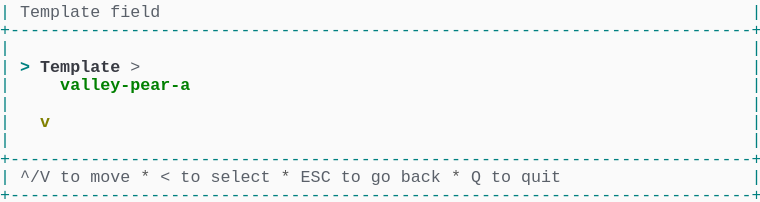
t = 0.00 s
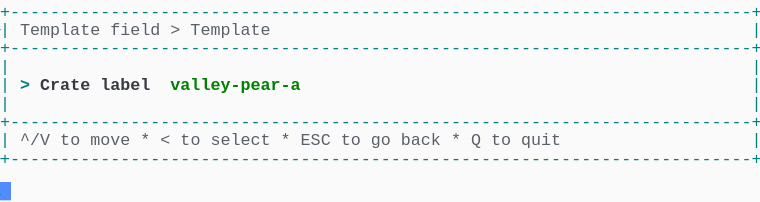
t = 1.58 s
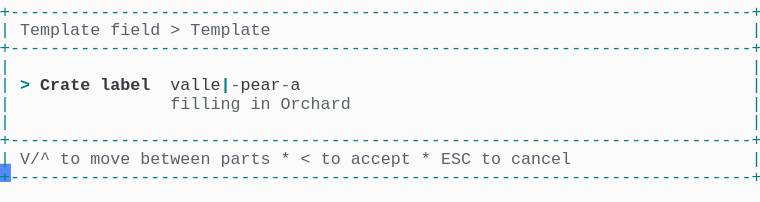
t = 3.41 s
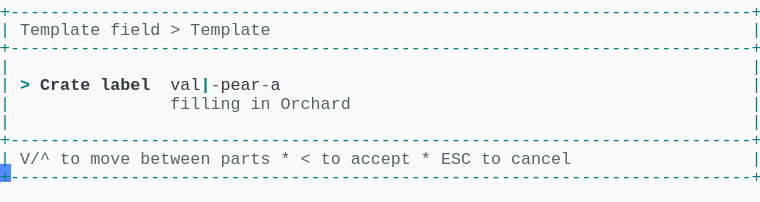
t = 5.04 s
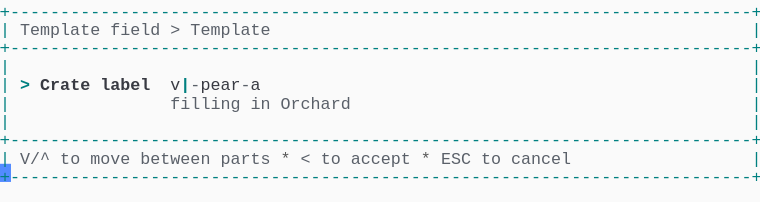
t = 6.65 s
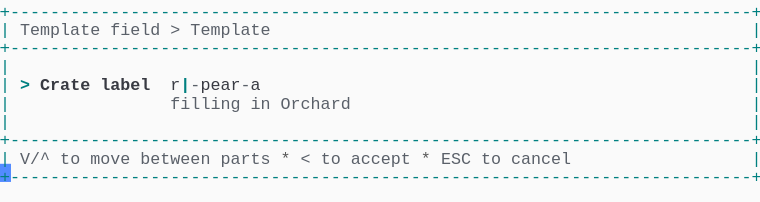
t = 8.28 s

The animated SVG that drew these frames (rendered in a browser with its animation timeline set to each time). Animation: 1 CSS @keyframes rule; frames cover the first 8.28 s, repeats indefinitely.

<svg xmlns="http://www.w3.org/2000/svg" xmlns:xlink="http://www.w3.org/1999/xlink" width="760" height="202.06999999999996"><rect width="760" height="202.06999999999996" rx="0" ry="0" class="a"></rect><svg height="202.06999999999996" viewBox="0 0 76 20.206999999999997" width="760" xmlns="http://www.w3.org/2000/svg" xmlns:xlink="http://www.w3.org/1999/xlink"><style>.a{fill:rgb(250,250,250)}.b{font-family:Consolas,"Courier New",Courier,"Liberation Mono",monospace}.c{fill:rgb(0,128,128);white-space:pre}.d{fill:rgb(90,96,105);white-space:pre}.e{fill:rgb(88,88,88);white-space:pre}.f{fill:rgb(0,128,128);font-weight:bold;white-space:pre}.g{fill:rgb(56,58,66);font-weight:bold;white-space:pre}.h{fill:rgb(56,58,66);white-space:pre}.i{fill:transparent}.j{fill:rgb(82,139,255)}.l{animation-duration:17.125s;animation-iteration-count:infinite;animation-name:k;animation-timing-function:steps(1,end)}.m{fill:rgb(0,128,0);font-weight:bold;white-space:pre}.n{fill:rgb(128,128,0);font-weight:bold;white-space:pre}@keyframes k{0%{transform:translateX(-0px)}0%{transform:translateX(-76px)}8%{transform:translateX(-152px)}12.8%{transform:translateX(-228px)}17.5%{transform:translateX(-304px)}22.3%{transform:translateX(-380px)}27%{transform:translateX(-456px)}31.8%{transform:translateX(-532px)}36.5%{transform:translateX(-608px)}41.2%{transform:translateX(-684px)}46%{transform:translateX(-760px)}50.7%{transform:translateX(-836px)}55.5%{transform:translateX(-912px)}60.2%{transform:translateX(-988px)}65%{transform:translateX(-1064px)}69.7%{transform:translateX(-1140px)}74.5%{transform:translateX(-1216px)}79.2%{transform:translateX(-1292px)}83.9%{transform:translateX(-1368px)}100%{transform:translateX(-1444px)}}</style><g font-family="Consolas, &quot;Courier New&quot;, Courier, &quot;Liberation Mono&quot;, monospace" font-size="1.67" class="b"><defs><symbol id="1"><text x="0" y="1.67" class="c" textLength="76.152" lengthAdjust="spacingAndGlyphs">+--------------------------------------------------------------------------+</text></symbol><symbol id="2"><text x="0" y="1.67" class="c" textLength="1.002" lengthAdjust="spacingAndGlyphs">|</text><text x="75.14999999999999" y="1.67" class="c" textLength="1.002" lengthAdjust="spacingAndGlyphs">|</text></symbol><symbol id="3"><text x="0" y="1.67" class="c" textLength="1.002" lengthAdjust="spacingAndGlyphs">|</text><text x="2.004" y="1.67" class="d" textLength="3.006" lengthAdjust="spacingAndGlyphs">^/V</text><text x="6.012" y="1.67" class="d" textLength="2.004" lengthAdjust="spacingAndGlyphs">to</text><text x="9.017999999999999" y="1.67" class="d" textLength="4.008" lengthAdjust="spacingAndGlyphs">move</text><text x="14.027999999999999" y="1.67" class="e" textLength="1.002" lengthAdjust="spacingAndGlyphs">*</text><text x="16.032" y="1.67" class="d" textLength="1.002" lengthAdjust="spacingAndGlyphs">&lt;</text><text x="18.035999999999998" y="1.67" class="d" textLength="2.004" lengthAdjust="spacingAndGlyphs">to</text><text x="21.041999999999998" y="1.67" class="d" textLength="6.012" lengthAdjust="spacingAndGlyphs">select</text><text x="28.055999999999997" y="1.67" class="e" textLength="1.002" lengthAdjust="spacingAndGlyphs">*</text><text x="30.059999999999995" y="1.67" class="d" textLength="3.006" lengthAdjust="spacingAndGlyphs">ESC</text><text x="34.068" y="1.67" class="d" textLength="2.004" lengthAdjust="spacingAndGlyphs">to</text><text x="37.074" y="1.67" class="d" textLength="2.004" lengthAdjust="spacingAndGlyphs">go</text><text x="40.08" y="1.67" class="d" textLength="4.008" lengthAdjust="spacingAndGlyphs">back</text><text x="45.089999999999996" y="1.67" class="e" textLength="1.002" lengthAdjust="spacingAndGlyphs">*</text><text x="47.093999999999994" y="1.67" class="d" textLength="1.002" lengthAdjust="spacingAndGlyphs">Q</text><text x="49.098" y="1.67" class="d" textLength="2.004" lengthAdjust="spacingAndGlyphs">to</text><text x="52.104" y="1.67" class="d" textLength="4.008" lengthAdjust="spacingAndGlyphs">quit</text><text x="75.14999999999999" y="1.67" class="c" textLength="1.002" lengthAdjust="spacingAndGlyphs">|</text></symbol><symbol id="4"><text x="0" y="1.67" class="c" textLength="1.002" lengthAdjust="spacingAndGlyphs">|</text><text x="2.004" y="1.67" class="d" textLength="8.016" lengthAdjust="spacingAndGlyphs">Template</text><text x="11.021999999999998" y="1.67" class="d" textLength="5.01" lengthAdjust="spacingAndGlyphs">field</text><text x="17.034" y="1.67" class="d" textLength="1.002" lengthAdjust="spacingAndGlyphs">&gt;</text><text x="19.037999999999997" y="1.67" class="d" textLength="8.016" lengthAdjust="spacingAndGlyphs">Template</text><text x="75.14999999999999" y="1.67" class="c" textLength="1.002" lengthAdjust="spacingAndGlyphs">|</text></symbol><symbol id="5"><text x="0" y="1.67" class="c" textLength="1.002" lengthAdjust="spacingAndGlyphs">|</text><text x="17.034" y="1.67" class="d" textLength="7.014" lengthAdjust="spacingAndGlyphs">filling</text><text x="25.05" y="1.67" class="d" textLength="2.004" lengthAdjust="spacingAndGlyphs">in</text><text x="28.055999999999997" y="1.67" class="d" textLength="7.014" lengthAdjust="spacingAndGlyphs">Orchard</text><text x="75.14999999999999" y="1.67" class="c" textLength="1.002" lengthAdjust="spacingAndGlyphs">|</text></symbol><symbol id="6"><text x="0" y="1.67" class="c" textLength="1.002" lengthAdjust="spacingAndGlyphs">|</text><text x="2.004" y="1.67" class="d" textLength="3.006" lengthAdjust="spacingAndGlyphs">V/^</text><text x="6.012" y="1.67" class="d" textLength="2.004" lengthAdjust="spacingAndGlyphs">to</text><text x="9.017999999999999" y="1.67" class="d" textLength="4.008" lengthAdjust="spacingAndGlyphs">move</text><text x="14.027999999999999" y="1.67" class="d" textLength="7.014" lengthAdjust="spacingAndGlyphs">between</text><text x="22.043999999999997" y="1.67" class="d" textLength="5.01" lengthAdjust="spacingAndGlyphs">parts</text><text x="28.055999999999997" y="1.67" class="e" textLength="1.002" lengthAdjust="spacingAndGlyphs">*</text><text x="30.059999999999995" y="1.67" class="d" textLength="1.002" lengthAdjust="spacingAndGlyphs">&lt;</text><text x="32.064" y="1.67" class="d" textLength="2.004" lengthAdjust="spacingAndGlyphs">to</text><text x="35.06999999999999" y="1.67" class="d" textLength="6.012" lengthAdjust="spacingAndGlyphs">accept</text><text x="42.083999999999996" y="1.67" class="e" textLength="1.002" lengthAdjust="spacingAndGlyphs">*</text><text x="44.087999999999994" y="1.67" class="d" textLength="3.006" lengthAdjust="spacingAndGlyphs">ESC</text><text x="48.096" y="1.67" class="d" textLength="2.004" lengthAdjust="spacingAndGlyphs">to</text><text x="51.102" y="1.67" class="d" textLength="6.012" lengthAdjust="spacingAndGlyphs">cancel</text><text x="75.14999999999999" y="1.67" class="c" textLength="1.002" lengthAdjust="spacingAndGlyphs">|</text></symbol><symbol id="7"><text x="0" y="1.67" class="c" textLength="1.002" lengthAdjust="spacingAndGlyphs">|</text><text x="17.034" y="1.67" class="d" textLength="7.014" lengthAdjust="spacingAndGlyphs">filling</text><text x="25.05" y="1.67" class="d" textLength="2.004" lengthAdjust="spacingAndGlyphs">in</text><text x="28.055999999999997" y="1.67" class="d" textLength="5.01" lengthAdjust="spacingAndGlyphs">Grade</text><text x="75.14999999999999" y="1.67" class="c" textLength="1.002" lengthAdjust="spacingAndGlyphs">|</text></symbol><symbol id="8"><text x="0" y="1.67" class="c" textLength="1.002" lengthAdjust="spacingAndGlyphs">|</text><text x="2.004" y="1.67" class="f" textLength="1.002" lengthAdjust="spacingAndGlyphs">&gt;</text><text x="4.008" y="1.67" class="g" textLength="5.01" lengthAdjust="spacingAndGlyphs">Crate</text><text x="10.02" y="1.67" class="g" textLength="5.01" lengthAdjust="spacingAndGlyphs">label</text><text x="17.034" y="1.67" class="h" textLength="5.01" lengthAdjust="spacingAndGlyphs">ridge</text><text x="22.043999999999997" y="1.67" class="d" textLength="1.002" lengthAdjust="spacingAndGlyphs">-</text><text x="23.045999999999996" y="1.67" class="h" textLength="4.008" lengthAdjust="spacingAndGlyphs">pear</text><text x="27.054" y="1.67" class="d" textLength="1.002" lengthAdjust="spacingAndGlyphs">-</text><text x="28.055999999999997" y="1.67" class="h" textLength="1.002" lengthAdjust="spacingAndGlyphs">b</text><text x="29.058" y="1.67" class="f" textLength="1.002" lengthAdjust="spacingAndGlyphs">|</text><text x="75.14999999999999" y="1.67" class="c" textLength="1.002" lengthAdjust="spacingAndGlyphs">|</text></symbol><symbol id="a"><rect height="11" width="76" x="0" y="0" class="i"></rect></symbol><symbol id="b"><rect height="1.837" width="1.1022" class="j"></rect></symbol></defs><rect height="20.206999999999997" width="76" class="a"></rect><g class="l"><svg x="0" y="0" width="1520"><svg x="0"><use xlink:href="#a"></use><use xlink:href="#b" x="-0.0040000000000000036" y="0"></use></svg><svg x="76"><use xlink:href="#a"></use><use xlink:href="#b" x="75.996" y="18.195"></use><text x="0" y="1.67" class="c" textLength="1.002" lengthAdjust="spacingAndGlyphs">|</text><text x="2.004" y="1.67" class="d" textLength="8.016" lengthAdjust="spacingAndGlyphs">Template</text><text x="11.021999999999998" y="1.67" class="d" textLength="5.01" lengthAdjust="spacingAndGlyphs">field</text><text x="75.14999999999999" y="1.67" class="c" textLength="1.002" lengthAdjust="spacingAndGlyphs">|</text><use xlink:href="#1" y="1.837"></use><use xlink:href="#2" y="3.674"></use><text x="0" y="7.181" class="c" textLength="1.002" lengthAdjust="spacingAndGlyphs">|</text><text x="2.004" y="7.181" class="f" textLength="1.002" lengthAdjust="spacingAndGlyphs">&gt;</text><text x="4.008" y="7.181" class="g" textLength="8.016" lengthAdjust="spacingAndGlyphs">Template</text><text x="13.026" y="7.181" class="d" textLength="1.002" lengthAdjust="spacingAndGlyphs">&gt;</text><text x="75.14999999999999" y="7.181" class="c" textLength="1.002" lengthAdjust="spacingAndGlyphs">|</text><text x="0" y="9.018" class="c" textLength="1.002" lengthAdjust="spacingAndGlyphs">|</text><text x="6.012" y="9.018" class="m" textLength="13.026" lengthAdjust="spacingAndGlyphs">valley-pear-a</text><text x="75.14999999999999" y="9.018" class="c" textLength="1.002" lengthAdjust="spacingAndGlyphs">|</text><use xlink:href="#2" y="9.185"></use><text x="0" y="12.692" class="c" textLength="1.002" lengthAdjust="spacingAndGlyphs">|</text><text x="4.008" y="12.692" class="n" textLength="1.002" lengthAdjust="spacingAndGlyphs">v</text><text x="75.14999999999999" y="12.692" class="c" textLength="1.002" lengthAdjust="spacingAndGlyphs">|</text><use xlink:href="#2" y="12.859"></use><use xlink:href="#1" y="14.696"></use><use xlink:href="#3" y="16.533"></use><use xlink:href="#1" y="18.37"></use></svg><svg x="152"><use xlink:href="#a"></use><use xlink:href="#b" x="75.996" y="14.520999999999999"></use><use xlink:href="#1" y="0"></use><use xlink:href="#4" y="1.837"></use><use xlink:href="#1" y="3.674"></use><use xlink:href="#2" y="5.511"></use><text x="0" y="9.018" class="c" textLength="1.002" lengthAdjust="spacingAndGlyphs">|</text><text x="2.004" y="9.018" class="f" textLength="1.002" lengthAdjust="spacingAndGlyphs">&gt;</text><text x="4.008" y="9.018" class="g" textLength="5.01" lengthAdjust="spacingAndGlyphs">Crate</text><text x="10.02" y="9.018" class="g" textLength="5.01" lengthAdjust="spacingAndGlyphs">label</text><text x="17.034" y="9.018" class="m" textLength="13.026" lengthAdjust="spacingAndGlyphs">valley-pear-a</text><text x="75.14999999999999" y="9.018" class="c" textLength="1.002" lengthAdjust="spacingAndGlyphs">|</text><use xlink:href="#2" y="9.185"></use><use xlink:href="#1" y="11.022"></use><use xlink:href="#3" y="12.859"></use><use xlink:href="#1" y="14.696"></use></svg><svg x="228"><use xlink:href="#a"></use><use xlink:href="#b" x="75.996" y="16.358"></use><use xlink:href="#1" y="0"></use><use xlink:href="#4" y="1.837"></use><use xlink:href="#1" y="3.674"></use><use xlink:href="#2" y="5.511"></use><text x="0" y="9.018" class="c" textLength="1.002" lengthAdjust="spacingAndGlyphs">|</text><text x="2.004" y="9.018" class="f" textLength="1.002" lengthAdjust="spacingAndGlyphs">&gt;</text><text x="4.008" y="9.018" class="g" textLength="5.01" lengthAdjust="spacingAndGlyphs">Crate</text><text x="10.02" y="9.018" class="g" textLength="5.01" lengthAdjust="spacingAndGlyphs">label</text><text x="17.034" y="9.018" class="h" textLength="6.012" lengthAdjust="spacingAndGlyphs">valley</text><text x="23.045999999999996" y="9.018" class="f" textLength="1.002" lengthAdjust="spacingAndGlyphs">|</text><text x="24.048" y="9.018" class="d" textLength="1.002" lengthAdjust="spacingAndGlyphs">-</text><text x="25.05" y="9.018" class="h" textLength="4.008" lengthAdjust="spacingAndGlyphs">pear</text><text x="29.058" y="9.018" class="d" textLength="1.002" lengthAdjust="spacingAndGlyphs">-</text><text x="30.059999999999995" y="9.018" class="h" textLength="1.002" lengthAdjust="spacingAndGlyphs">a</text><text x="75.14999999999999" y="9.018" class="c" textLength="1.002" lengthAdjust="spacingAndGlyphs">|</text><use xlink:href="#5" y="9.185"></use><use xlink:href="#2" y="11.022"></use><use xlink:href="#1" y="12.859"></use><use xlink:href="#6" y="14.696"></use><use xlink:href="#1" y="16.533"></use></svg><svg x="304"><use xlink:href="#a"></use><use xlink:href="#b" x="75.996" y="16.358"></use><use xlink:href="#1" y="0"></use><use xlink:href="#4" y="1.837"></use><use xlink:href="#1" y="3.674"></use><use xlink:href="#2" y="5.511"></use><text x="0" y="9.018" class="c" textLength="1.002" lengthAdjust="spacingAndGlyphs">|</text><text x="2.004" y="9.018" class="f" textLength="1.002" lengthAdjust="spacingAndGlyphs">&gt;</text><text x="4.008" y="9.018" class="g" textLength="5.01" lengthAdjust="spacingAndGlyphs">Crate</text><text x="10.02" y="9.018" class="g" textLength="5.01" lengthAdjust="spacingAndGlyphs">label</text><text x="17.034" y="9.018" class="h" textLength="5.01" lengthAdjust="spacingAndGlyphs">valle</text><text x="22.043999999999997" y="9.018" class="f" textLength="1.002" lengthAdjust="spacingAndGlyphs">|</text><text x="23.045999999999996" y="9.018" class="d" textLength="1.002" lengthAdjust="spacingAndGlyphs">-</text><text x="24.048" y="9.018" class="h" textLength="4.008" lengthAdjust="spacingAndGlyphs">pear</text><text x="28.055999999999997" y="9.018" class="d" textLength="1.002" lengthAdjust="spacingAndGlyphs">-</text><text x="29.058" y="9.018" class="h" textLength="1.002" lengthAdjust="spacingAndGlyphs">a</text><text x="75.14999999999999" y="9.018" class="c" textLength="1.002" lengthAdjust="spacingAndGlyphs">|</text><use xlink:href="#5" y="9.185"></use><use xlink:href="#2" y="11.022"></use><use xlink:href="#1" y="12.859"></use><use xlink:href="#6" y="14.696"></use><use xlink:href="#1" y="16.533"></use></svg><svg x="380"><use xlink:href="#a"></use><use xlink:href="#b" x="75.996" y="16.358"></use><use xlink:href="#1" y="0"></use><use xlink:href="#4" y="1.837"></use><use xlink:href="#1" y="3.674"></use><use xlink:href="#2" y="5.511"></use><text x="0" y="9.018" class="c" textLength="1.002" lengthAdjust="spacingAndGlyphs">|</text><text x="2.004" y="9.018" class="f" textLength="1.002" lengthAdjust="spacingAndGlyphs">&gt;</text><text x="4.008" y="9.018" class="g" textLength="5.01" lengthAdjust="spacingAndGlyphs">Crate</text><text x="10.02" y="9.018" class="g" textLength="5.01" lengthAdjust="spacingAndGlyphs">label</text><text x="17.034" y="9.018" class="h" textLength="4.008" lengthAdjust="spacingAndGlyphs">vall</text><text x="21.041999999999998" y="9.018" class="f" textLength="1.002" lengthAdjust="spacingAndGlyphs">|</text><text x="22.043999999999997" y="9.018" class="d" textLength="1.002" lengthAdjust="spacingAndGlyphs">-</text><text x="23.045999999999996" y="9.018" class="h" textLength="4.008" lengthAdjust="spacingAndGlyphs">pear</text><text x="27.054" y="9.018" class="d" textLength="1.002" lengthAdjust="spacingAndGlyphs">-</text><text x="28.055999999999997" y="9.018" class="h" textLength="1.002" lengthAdjust="spacingAndGlyphs">a</text><text x="75.14999999999999" y="9.018" class="c" textLength="1.002" lengthAdjust="spacingAndGlyphs">|</text><use xlink:href="#5" y="9.185"></use><use xlink:href="#2" y="11.022"></use><use xlink:href="#1" y="12.859"></use><use xlink:href="#6" y="14.696"></use><use xlink:href="#1" y="16.533"></use></svg><svg x="456"><use xlink:href="#a"></use><use xlink:href="#b" x="75.996" y="16.358"></use><use xlink:href="#1" y="0"></use><use xlink:href="#4" y="1.837"></use><use xlink:href="#1" y="3.674"></use><use xlink:href="#2" y="5.511"></use><text x="0" y="9.018" class="c" textLength="1.002" lengthAdjust="spacingAndGlyphs">|</text><text x="2.004" y="9.018" class="f" textLength="1.002" lengthAdjust="spacingAndGlyphs">&gt;</text><text x="4.008" y="9.018" class="g" textLength="5.01" lengthAdjust="spacingAndGlyphs">Crate</text><text x="10.02" y="9.018" class="g" textLength="5.01" lengthAdjust="spacingAndGlyphs">label</text><text x="17.034" y="9.018" class="h" textLength="3.006" lengthAdjust="spacingAndGlyphs">val</text><text x="20.04" y="9.018" class="f" textLength="1.002" lengthAdjust="spacingAndGlyphs">|</text><text x="21.041999999999998" y="9.018" class="d" textLength="1.002" lengthAdjust="spacingAndGlyphs">-</text><text x="22.043999999999997" y="9.018" class="h" textLength="4.008" lengthAdjust="spacingAndGlyphs">pear</text><text x="26.052" y="9.018" class="d" textLength="1.002" lengthAdjust="spacingAndGlyphs">-</text><text x="27.054" y="9.018" class="h" textLength="1.002" lengthAdjust="spacingAndGlyphs">a</text><text x="75.14999999999999" y="9.018" class="c" textLength="1.002" lengthAdjust="spacingAndGlyphs">|</text><use xlink:href="#5" y="9.185"></use><use xlink:href="#2" y="11.022"></use><use xlink:href="#1" y="12.859"></use><use xlink:href="#6" y="14.696"></use><use xlink:href="#1" y="16.533"></use></svg><svg x="532"><use xlink:href="#a"></use><use xlink:href="#b" x="75.996" y="16.358"></use><use xlink:href="#1" y="0"></use><use xlink:href="#4" y="1.837"></use><use xlink:href="#1" y="3.674"></use><use xlink:href="#2" y="5.511"></use><text x="0" y="9.018" class="c" textLength="1.002" lengthAdjust="spacingAndGlyphs">|</text><text x="2.004" y="9.018" class="f" textLength="1.002" lengthAdjust="spacingAndGlyphs">&gt;</text><text x="4.008" y="9.018" class="g" textLength="5.01" lengthAdjust="spacingAndGlyphs">Crate</text><text x="10.02" y="9.018" class="g" textLength="5.01" lengthAdjust="spacingAndGlyphs">label</text><text x="17.034" y="9.018" class="h" textLength="2.004" lengthAdjust="spacingAndGlyphs">va</text><text x="19.037999999999997" y="9.018" class="f" textLength="1.002" lengthAdjust="spacingAndGlyphs">|</text><text x="20.04" y="9.018" class="d" textLength="1.002" lengthAdjust="spacingAndGlyphs">-</text><text x="21.041999999999998" y="9.018" class="h" textLength="4.008" lengthAdjust="spacingAndGlyphs">pear</text><text x="25.05" y="9.018" class="d" textLength="1.002" lengthAdjust="spacingAndGlyphs">-</text><text x="26.052" y="9.018" class="h" textLength="1.002" lengthAdjust="spacingAndGlyphs">a</text><text x="75.14999999999999" y="9.018" class="c" textLength="1.002" lengthAdjust="spacingAndGlyphs">|</text><use xlink:href="#5" y="9.185"></use><use xlink:href="#2" y="11.022"></use><use xlink:href="#1" y="12.859"></use><use xlink:href="#6" y="14.696"></use><use xlink:href="#1" y="16.533"></use></svg><svg x="608"><use xlink:href="#a"></use><use xlink:href="#b" x="75.996" y="16.358"></use><use xlink:href="#1" y="0"></use><use xlink:href="#4" y="1.837"></use><use xlink:href="#1" y="3.674"></use><use xlink:href="#2" y="5.511"></use><text x="0" y="9.018" class="c" textLength="1.002" lengthAdjust="spacingAndGlyphs">|</text><text x="2.004" y="9.018" class="f" textLength="1.002" lengthAdjust="spacingAndGlyphs">&gt;</text><text x="4.008" y="9.018" class="g" textLength="5.01" lengthAdjust="spacingAndGlyphs">Crate</text><text x="10.02" y="9.018" class="g" textLength="5.01" lengthAdjust="spacingAndGlyphs">label</text><text x="17.034" y="9.018" class="h" textLength="1.002" lengthAdjust="spacingAndGlyphs">v</text><text x="18.035999999999998" y="9.018" class="f" textLength="1.002" lengthAdjust="spacingAndGlyphs">|</text><text x="19.037999999999997" y="9.018" class="d" textLength="1.002" lengthAdjust="spacingAndGlyphs">-</text><text x="20.04" y="9.018" class="h" textLength="4.008" lengthAdjust="spacingAndGlyphs">pear</text><text x="24.048" y="9.018" class="d" textLength="1.002" lengthAdjust="spacingAndGlyphs">-</text><text x="25.05" y="9.018" class="h" textLength="1.002" lengthAdjust="spacingAndGlyphs">a</text><text x="75.14999999999999" y="9.018" class="c" textLength="1.002" lengthAdjust="spacingAndGlyphs">|</text><use xlink:href="#5" y="9.185"></use><use xlink:href="#2" y="11.022"></use><use xlink:href="#1" y="12.859"></use><use xlink:href="#6" y="14.696"></use><use xlink:href="#1" y="16.533"></use></svg><svg x="684"><use xlink:href="#a"></use><use xlink:href="#b" x="75.996" y="16.358"></use><use xlink:href="#1" y="0"></use><use xlink:href="#4" y="1.837"></use><use xlink:href="#1" y="3.674"></use><use xlink:href="#2" y="5.511"></use><text x="0" y="9.018" class="c" textLength="1.002" lengthAdjust="spacingAndGlyphs">|</text><text x="2.004" y="9.018" class="f" textLength="1.002" lengthAdjust="spacingAndGlyphs">&gt;</text><text x="4.008" y="9.018" class="g" textLength="5.01" lengthAdjust="spacingAndGlyphs">Crate</text><text x="10.02" y="9.018" class="g" textLength="5.01" lengthAdjust="spacingAndGlyphs">label</text><text x="17.034" y="9.018" class="f" textLength="1.002" lengthAdjust="spacingAndGlyphs">|</text><text x="18.035999999999998" y="9.018" class="d" textLength="1.002" lengthAdjust="spacingAndGlyphs">-</text><text x="19.037999999999997" y="9.018" class="h" textLength="4.008" lengthAdjust="spacingAndGlyphs">pear</text><text x="23.045999999999996" y="9.018" class="d" textLength="1.002" lengthAdjust="spacingAndGlyphs">-</text><text x="24.048" y="9.018" class="h" textLength="1.002" lengthAdjust="spacingAndGlyphs">a</text><text x="75.14999999999999" y="9.018" class="c" textLength="1.002" lengthAdjust="spacingAndGlyphs">|</text><use xlink:href="#5" y="9.185"></use><use xlink:href="#2" y="11.022"></use><use xlink:href="#1" y="12.859"></use><use xlink:href="#6" y="14.696"></use><use xlink:href="#1" y="16.533"></use></svg><svg x="760"><use xlink:href="#a"></use><use xlink:href="#b" x="75.996" y="16.358"></use><use xlink:href="#1" y="0"></use><use xlink:href="#4" y="1.837"></use><use xlink:href="#1" y="3.674"></use><use xlink:href="#2" y="5.511"></use><text x="0" y="9.018" class="c" textLength="1.002" lengthAdjust="spacingAndGlyphs">|</text><text x="2.004" y="9.018" class="f" textLength="1.002" lengthAdjust="spacingAndGlyphs">&gt;</text><text x="4.008" y="9.018" class="g" textLength="5.01" lengthAdjust="spacingAndGlyphs">Crate</text><text x="10.02" y="9.018" class="g" textLength="5.01" lengthAdjust="spacingAndGlyphs">label</text><text x="17.034" y="9.018" class="h" textLength="1.002" lengthAdjust="spacingAndGlyphs">r</text><text x="18.035999999999998" y="9.018" class="f" textLength="1.002" lengthAdjust="spacingAndGlyphs">|</text><text x="19.037999999999997" y="9.018" class="d" textLength="1.002" lengthAdjust="spacingAndGlyphs">-</text><text x="20.04" y="9.018" class="h" textLength="4.008" lengthAdjust="spacingAndGlyphs">pear</text><text x="24.048" y="9.018" class="d" textLength="1.002" lengthAdjust="spacingAndGlyphs">-</text><text x="25.05" y="9.018" class="h" textLength="1.002" lengthAdjust="spacingAndGlyphs">a</text><text x="75.14999999999999" y="9.018" class="c" textLength="1.002" lengthAdjust="spacingAndGlyphs">|</text><use xlink:href="#5" y="9.185"></use><use xlink:href="#2" y="11.022"></use><use xlink:href="#1" y="12.859"></use><use xlink:href="#6" y="14.696"></use><use xlink:href="#1" y="16.533"></use></svg><svg x="836"><use xlink:href="#a"></use><use xlink:href="#b" x="75.996" y="16.358"></use><use xlink:href="#1" y="0"></use><use xlink:href="#4" y="1.837"></use><use xlink:href="#1" y="3.674"></use><use xlink:href="#2" y="5.511"></use><text x="0" y="9.018" class="c" textLength="1.002" lengthAdjust="spacingAndGlyphs">|</text><text x="2.004" y="9.018" class="f" textLength="1.002" lengthAdjust="spacingAndGlyphs">&gt;</text><text x="4.008" y="9.018" class="g" textLength="5.01" lengthAdjust="spacingAndGlyphs">Crate</text><text x="10.02" y="9.018" class="g" textLength="5.01" lengthAdjust="spacingAndGlyphs">label</text><text x="17.034" y="9.018" class="h" textLength="2.004" lengthAdjust="spacingAndGlyphs">ri</text><text x="19.037999999999997" y="9.018" class="f" textLength="1.002" lengthAdjust="spacingAndGlyphs">|</text><text x="20.04" y="9.018" class="d" textLength="1.002" lengthAdjust="spacingAndGlyphs">-</text><text x="21.041999999999998" y="9.018" class="h" textLength="4.008" lengthAdjust="spacingAndGlyphs">pear</text><text x="25.05" y="9.018" class="d" textLength="1.002" lengthAdjust="spacingAndGlyphs">-</text><text x="26.052" y="9.018" class="h" textLength="1.002" lengthAdjust="spacingAndGlyphs">a</text><text x="75.14999999999999" y="9.018" class="c" textLength="1.002" lengthAdjust="spacingAndGlyphs">|</text><use xlink:href="#5" y="9.185"></use><use xlink:href="#2" y="11.022"></use><use xlink:href="#1" y="12.859"></use><use xlink:href="#6" y="14.696"></use><use xlink:href="#1" y="16.533"></use></svg><svg x="912"><use xlink:href="#a"></use><use xlink:href="#b" x="75.996" y="16.358"></use><use xlink:href="#1" y="0"></use><use xlink:href="#4" y="1.837"></use><use xlink:href="#1" y="3.674"></use><use xlink:href="#2" y="5.511"></use><text x="0" y="9.018" class="c" textLength="1.002" lengthAdjust="spacingAndGlyphs">|</text><text x="2.004" y="9.018" class="f" textLength="1.002" lengthAdjust="spacingAndGlyphs">&gt;</text><text x="4.008" y="9.018" class="g" textLength="5.01" lengthAdjust="spacingAndGlyphs">Crate</text><text x="10.02" y="9.018" class="g" textLength="5.01" lengthAdjust="spacingAndGlyphs">label</text><text x="17.034" y="9.018" class="h" textLength="3.006" lengthAdjust="spacingAndGlyphs">rid</text><text x="20.04" y="9.018" class="f" textLength="1.002" lengthAdjust="spacingAndGlyphs">|</text><text x="21.041999999999998" y="9.018" class="d" textLength="1.002" lengthAdjust="spacingAndGlyphs">-</text><text x="22.043999999999997" y="9.018" class="h" textLength="4.008" lengthAdjust="spacingAndGlyphs">pear</text><text x="26.052" y="9.018" class="d" textLength="1.002" lengthAdjust="spacingAndGlyphs">-</text><text x="27.054" y="9.018" class="h" textLength="1.002" lengthAdjust="spacingAndGlyphs">a</text><text x="75.14999999999999" y="9.018" class="c" textLength="1.002" lengthAdjust="spacingAndGlyphs">|</text><use xlink:href="#5" y="9.185"></use><use xlink:href="#2" y="11.022"></use><use xlink:href="#1" y="12.859"></use><use xlink:href="#6" y="14.696"></use><use xlink:href="#1" y="16.533"></use></svg><svg x="988"><use xlink:href="#a"></use><use xlink:href="#b" x="75.996" y="16.358"></use><use xlink:href="#1" y="0"></use><use xlink:href="#4" y="1.837"></use><use xlink:href="#1" y="3.674"></use><use xlink:href="#2" y="5.511"></use><text x="0" y="9.018" class="c" textLength="1.002" lengthAdjust="spacingAndGlyphs">|</text><text x="2.004" y="9.018" class="f" textLength="1.002" lengthAdjust="spacingAndGlyphs">&gt;</text><text x="4.008" y="9.018" class="g" textLength="5.01" lengthAdjust="spacingAndGlyphs">Crate</text><text x="10.02" y="9.018" class="g" textLength="5.01" lengthAdjust="spacingAndGlyphs">label</text><text x="17.034" y="9.018" class="h" textLength="4.008" lengthAdjust="spacingAndGlyphs">ridg</text><text x="21.041999999999998" y="9.018" class="f" textLength="1.002" lengthAdjust="spacingAndGlyphs">|</text><text x="22.043999999999997" y="9.018" class="d" textLength="1.002" lengthAdjust="spacingAndGlyphs">-</text><text x="23.045999999999996" y="9.018" class="h" textLength="4.008" lengthAdjust="spacingAndGlyphs">pear</text><text x="27.054" y="9.018" class="d" textLength="1.002" lengthAdjust="spacingAndGlyphs">-</text><text x="28.055999999999997" y="9.018" class="h" textLength="1.002" lengthAdjust="spacingAndGlyphs">a</text><text x="75.14999999999999" y="9.018" class="c" textLength="1.002" lengthAdjust="spacingAndGlyphs">|</text><use xlink:href="#5" y="9.185"></use><use xlink:href="#2" y="11.022"></use><use xlink:href="#1" y="12.859"></use><use xlink:href="#6" y="14.696"></use><use xlink:href="#1" y="16.533"></use></svg><svg x="1064"><use xlink:href="#a"></use><use xlink:href="#b" x="75.996" y="16.358"></use><use xlink:href="#1" y="0"></use><use xlink:href="#4" y="1.837"></use><use xlink:href="#1" y="3.674"></use><use xlink:href="#2" y="5.511"></use><text x="0" y="9.018" class="c" textLength="1.002" lengthAdjust="spacingAndGlyphs">|</text><text x="2.004" y="9.018" class="f" textLength="1.002" lengthAdjust="spacingAndGlyphs">&gt;</text><text x="4.008" y="9.018" class="g" textLength="5.01" lengthAdjust="spacingAndGlyphs">Crate</text><text x="10.02" y="9.018" class="g" textLength="5.01" lengthAdjust="spacingAndGlyphs">label</text><text x="17.034" y="9.018" class="h" textLength="5.01" lengthAdjust="spacingAndGlyphs">ridge</text><text x="22.043999999999997" y="9.018" class="f" textLength="1.002" lengthAdjust="spacingAndGlyphs">|</text><text x="23.045999999999996" y="9.018" class="d" textLength="1.002" lengthAdjust="spacingAndGlyphs">-</text><text x="24.048" y="9.018" class="h" textLength="4.008" lengthAdjust="spacingAndGlyphs">pear</text><text x="28.055999999999997" y="9.018" class="d" textLength="1.002" lengthAdjust="spacingAndGlyphs">-</text><text x="29.058" y="9.018" class="h" textLength="1.002" lengthAdjust="spacingAndGlyphs">a</text><text x="75.14999999999999" y="9.018" class="c" textLength="1.002" lengthAdjust="spacingAndGlyphs">|</text><use xlink:href="#5" y="9.185"></use><use xlink:href="#2" y="11.022"></use><use xlink:href="#1" y="12.859"></use><use xlink:href="#6" y="14.696"></use><use xlink:href="#1" y="16.533"></use></svg><svg x="1140"><use xlink:href="#a"></use><use xlink:href="#b" x="75.996" y="16.358"></use><use xlink:href="#1" y="0"></use><use xlink:href="#4" y="1.837"></use><use xlink:href="#1" y="3.674"></use><use xlink:href="#2" y="5.511"></use><text x="0" y="9.018" class="c" textLength="1.002" lengthAdjust="spacingAndGlyphs">|</text><text x="2.004" y="9.018" class="f" textLength="1.002" lengthAdjust="spacingAndGlyphs">&gt;</text><text x="4.008" y="9.018" class="g" textLength="5.01" lengthAdjust="spacingAndGlyphs">Crate</text><text x="10.02" y="9.018" class="g" textLength="5.01" lengthAdjust="spacingAndGlyphs">label</text><text x="17.034" y="9.018" class="h" textLength="5.01" lengthAdjust="spacingAndGlyphs">ridge</text><text x="22.043999999999997" y="9.018" class="d" textLength="1.002" lengthAdjust="spacingAndGlyphs">-</text><text x="23.045999999999996" y="9.018" class="h" textLength="4.008" lengthAdjust="spacingAndGlyphs">pear</text><text x="27.054" y="9.018" class="f" textLength="1.002" lengthAdjust="spacingAndGlyphs">|</text><text x="28.055999999999997" y="9.018" class="d" textLength="1.002" lengthAdjust="spacingAndGlyphs">-</text><text x="29.058" y="9.018" class="h" textLength="1.002" lengthAdjust="spacingAndGlyphs">a</text><text x="75.14999999999999" y="9.018" class="c" textLength="1.002" lengthAdjust="spacingAndGlyphs">|</text><text x="0" y="10.855" class="c" textLength="1.002" lengthAdjust="spacingAndGlyphs">|</text><text x="17.034" y="10.855" class="d" textLength="7.014" lengthAdjust="spacingAndGlyphs">filling</text><text x="25.05" y="10.855" class="d" textLength="2.004" lengthAdjust="spacingAndGlyphs">in</text><text x="28.055999999999997" y="10.855" class="d" textLength="5.01" lengthAdjust="spacingAndGlyphs">Fruit</text><text x="75.14999999999999" y="10.855" class="c" textLength="1.002" lengthAdjust="spacingAndGlyphs">|</text><use xlink:href="#2" y="11.022"></use><use xlink:href="#1" y="12.859"></use><use xlink:href="#6" y="14.696"></use><use xlink:href="#1" y="16.533"></use></svg><svg x="1216"><use xlink:href="#a"></use><use xlink:href="#b" x="75.996" y="16.358"></use><use xlink:href="#1" y="0"></use><use xlink:href="#4" y="1.837"></use><use xlink:href="#1" y="3.674"></use><use xlink:href="#2" y="5.511"></use><text x="0" y="9.018" class="c" textLength="1.002" lengthAdjust="spacingAndGlyphs">|</text><text x="2.004" y="9.018" class="f" textLength="1.002" lengthAdjust="spacingAndGlyphs">&gt;</text><text x="4.008" y="9.018" class="g" textLength="5.01" lengthAdjust="spacingAndGlyphs">Crate</text><text x="10.02" y="9.018" class="g" textLength="5.01" lengthAdjust="spacingAndGlyphs">label</text><text x="17.034" y="9.018" class="h" textLength="5.01" lengthAdjust="spacingAndGlyphs">ridge</text><text x="22.043999999999997" y="9.018" class="d" textLength="1.002" lengthAdjust="spacingAndGlyphs">-</text><text x="23.045999999999996" y="9.018" class="h" textLength="4.008" lengthAdjust="spacingAndGlyphs">pear</text><text x="27.054" y="9.018" class="d" textLength="1.002" lengthAdjust="spacingAndGlyphs">-</text><text x="28.055999999999997" y="9.018" class="h" textLength="1.002" lengthAdjust="spacingAndGlyphs">a</text><text x="29.058" y="9.018" class="f" textLength="1.002" lengthAdjust="spacingAndGlyphs">|</text><text x="75.14999999999999" y="9.018" class="c" textLength="1.002" lengthAdjust="spacingAndGlyphs">|</text><use xlink:href="#7" y="9.185"></use><use xlink:href="#2" y="11.022"></use><use xlink:href="#1" y="12.859"></use><use xlink:href="#6" y="14.696"></use><use xlink:href="#1" y="16.533"></use></svg><svg x="1292"><use xlink:href="#a"></use><use xlink:href="#b" x="75.996" y="16.358"></use><use xlink:href="#1" y="0"></use><use xlink:href="#4" y="1.837"></use><use xlink:href="#1" y="3.674"></use><use xlink:href="#2" y="5.511"></use><text x="0" y="9.018" class="c" textLength="1.002" lengthAdjust="spacingAndGlyphs">|</text><text x="2.004" y="9.018" class="f" textLength="1.002" lengthAdjust="spacingAndGlyphs">&gt;</text><text x="4.008" y="9.018" class="g" textLength="5.01" lengthAdjust="spacingAndGlyphs">Crate</text><text x="10.02" y="9.018" class="g" textLength="5.01" lengthAdjust="spacingAndGlyphs">label</text><text x="17.034" y="9.018" class="h" textLength="5.01" lengthAdjust="spacingAndGlyphs">ridge</text><text x="22.043999999999997" y="9.018" class="d" textLength="1.002" lengthAdjust="spacingAndGlyphs">-</text><text x="23.045999999999996" y="9.018" class="h" textLength="4.008" lengthAdjust="spacingAndGlyphs">pear</text><text x="27.054" y="9.018" class="d" textLength="1.002" lengthAdjust="spacingAndGlyphs">-</text><text x="28.055999999999997" y="9.018" class="f" textLength="1.002" lengthAdjust="spacingAndGlyphs">|</text><text x="75.14999999999999" y="9.018" class="c" textLength="1.002" lengthAdjust="spacingAndGlyphs">|</text><use xlink:href="#7" y="9.185"></use><use xlink:href="#2" y="11.022"></use><use xlink:href="#1" y="12.859"></use><use xlink:href="#6" y="14.696"></use><use xlink:href="#1" y="16.533"></use></svg><svg x="1368"><use xlink:href="#a"></use><use xlink:href="#b" x="75.996" y="16.358"></use><use xlink:href="#1" y="0"></use><use xlink:href="#4" y="1.837"></use><use xlink:href="#1" y="3.674"></use><use xlink:href="#2" y="5.511"></use><use xlink:href="#8" y="7.348"></use><use xlink:href="#7" y="9.185"></use><use xlink:href="#2" y="11.022"></use><use xlink:href="#1" y="12.859"></use><use xlink:href="#6" y="14.696"></use><use xlink:href="#1" y="16.533"></use></svg><svg x="1444"><use xlink:href="#a"></use><use xlink:href="#b" x="0.996" y="18.195"></use><use xlink:href="#1" y="0"></use><use xlink:href="#4" y="1.837"></use><use xlink:href="#1" y="3.674"></use><use xlink:href="#2" y="5.511"></use><use xlink:href="#8" y="7.348"></use><use xlink:href="#7" y="9.185"></use><use xlink:href="#2" y="11.022"></use><use xlink:href="#1" y="12.859"></use><use xlink:href="#6" y="14.696"></use><use xlink:href="#1" y="16.533"></use></svg></svg></g></g></svg></svg>
